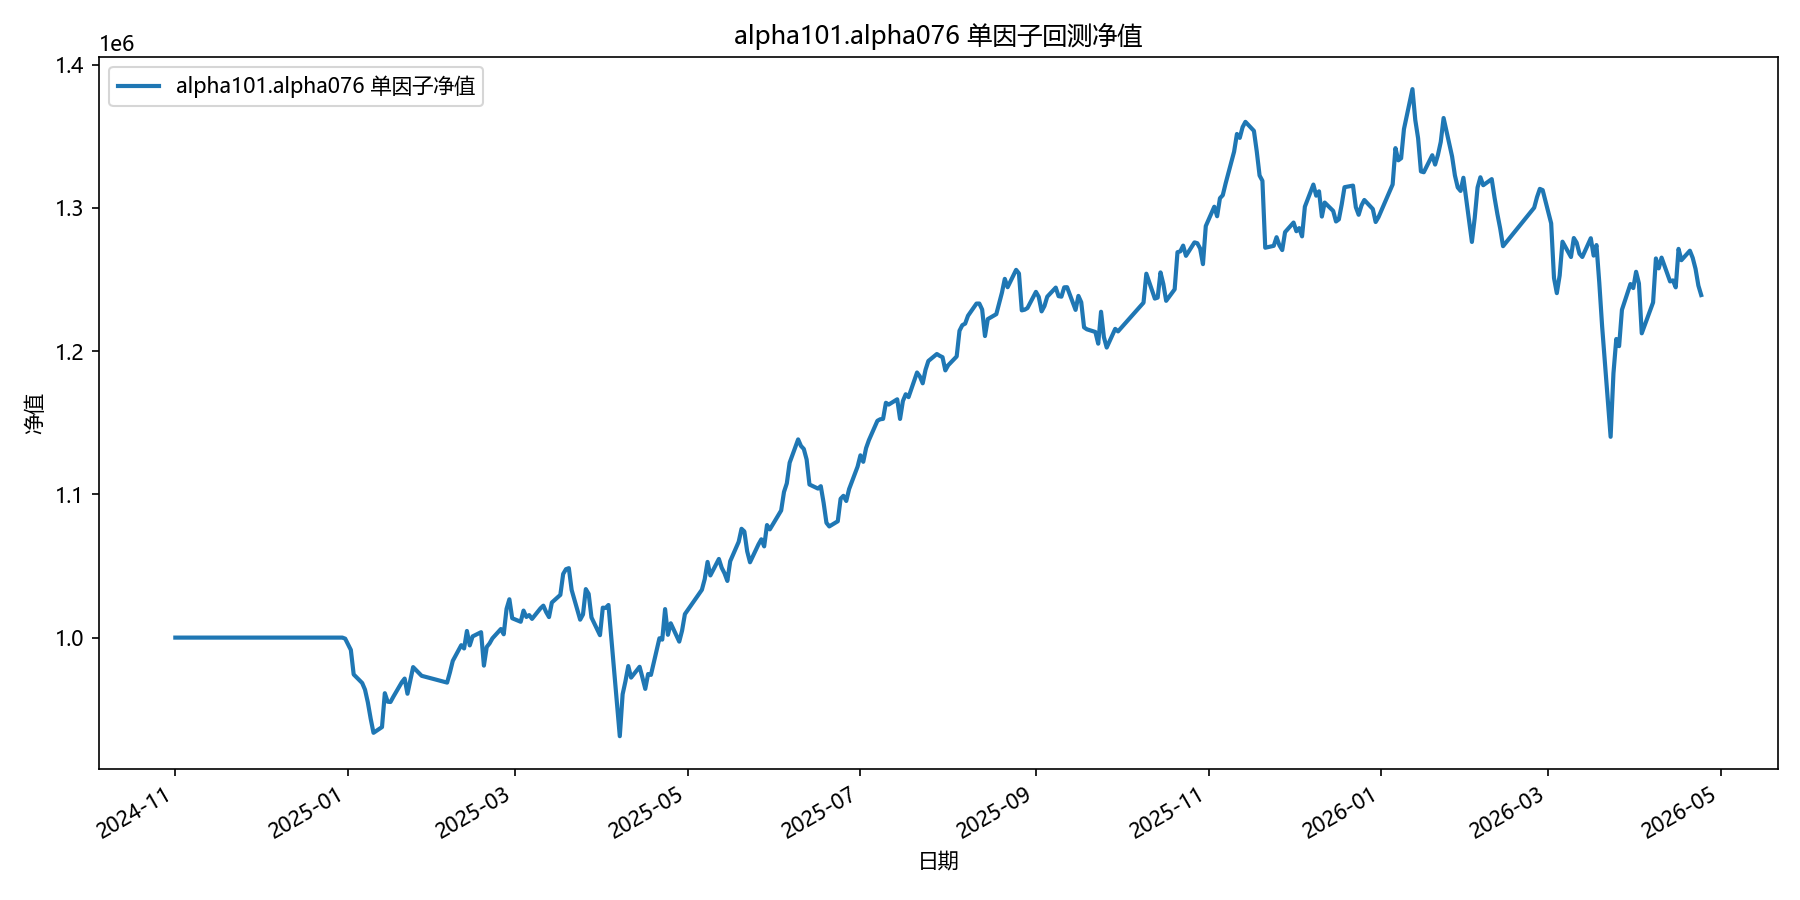

The file beside this chart, header and first rows:
date, equity
2024-11-01, 1000000
2024-11-04, 1000000
2024-11-05, 1000000
2024-11-06, 1000000
2024-11-07, 1000000
2024-11-08, 1000000
2024-11-11, 1000000
2024-11-12, 1000000
2024-11-13, 1000000
2024-11-14, 1000000
2024-11-15, 1000000
2024-11-18, 1000000
2024-11-19, 1000000
2024-11-20, 1000000
2024-11-21, 1000000
2024-11-22, 1000000
2024-11-25, 1000000
2024-11-26, 1000000
2024-11-27, 1000000
2024-11-28, 1000000
2024-11-29, 1000000
2024-12-02, 1000000
2024-12-03, 1000000
2024-12-04, 1000000
2024-12-05, 1000000
2024-12-06, 1000000
2024-12-09, 1000000
2024-12-10, 1000000
2024-12-11, 1000000
2024-12-12, 1000000
2024-12-13, 1000000
2024-12-16, 1000000
2024-12-17, 1000000
2024-12-18, 1000000
2024-12-19, 1000000
2024-12-20, 1000000
2024-12-23, 1000000
2024-12-24, 1000000
2024-12-25, 1000000
2024-12-26, 1000000
2024-12-27, 1000000
2024-12-30, 1000000
2024-12-31, 999258
2025-01-02, 991391
2025-01-03, 974276
2025-01-06, 968321
2025-01-07, 963659
2025-01-08, 954809
2025-01-09, 943434
2025-01-10, 933535
2025-01-13, 937550
2025-01-14, 961174
2025-01-15, 955247
2025-01-16, 955040
2025-01-17, 958678
2025-01-20, 968848
2025-01-21, 971384
2025-01-22, 960818
2025-01-23, 970192
2025-01-24, 979395
... 299 more rows
